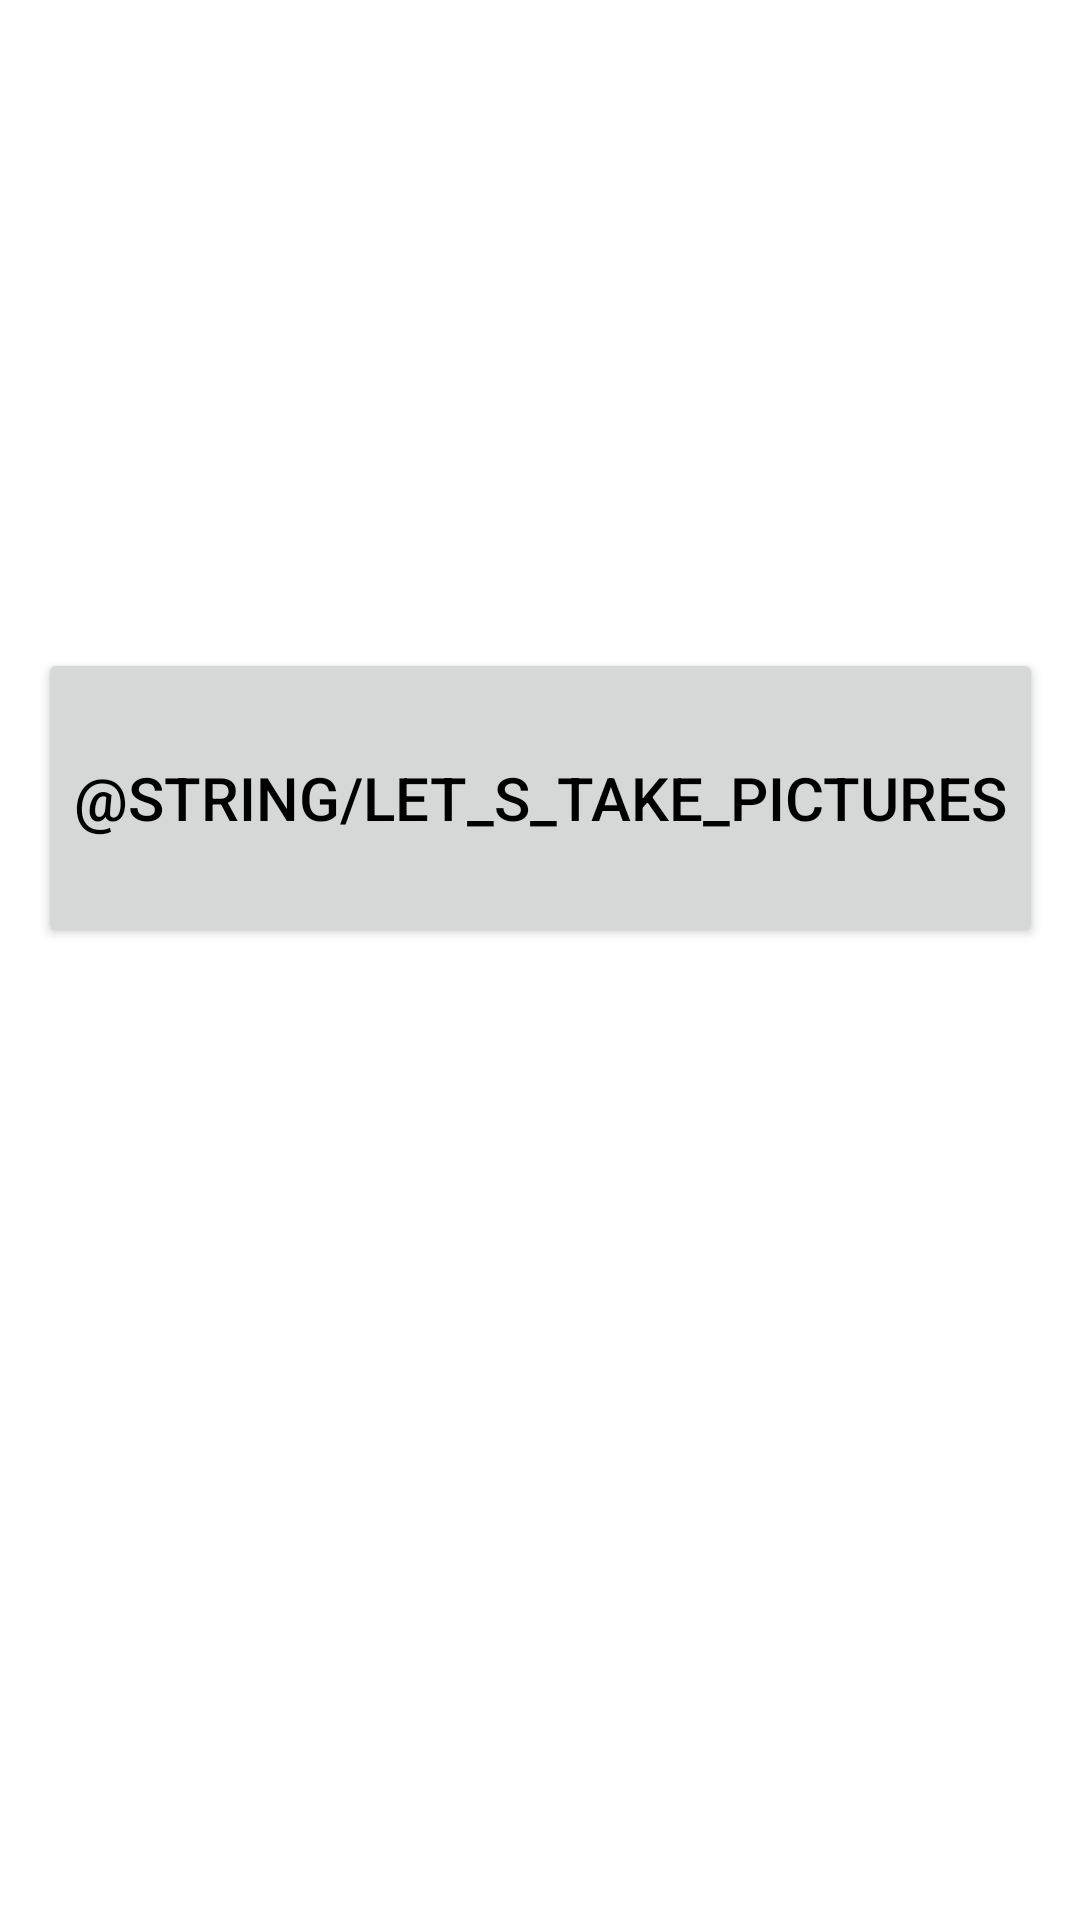

Android layout source for this screen:
<!-- AndroidManifest.xml: application theme Theme.Shcheprov_homeworks -->
<!-- res/layout/activity_main.xml -->
<?xml version="1.0" encoding="utf-8"?>
<androidx.constraintlayout.widget.ConstraintLayout xmlns:android="http://schemas.android.com/apk/res/android"
    xmlns:app="http://schemas.android.com/apk/res-auto"
    xmlns:tools="http://schemas.android.com/tools"
    android:layout_width="match_parent"
    android:layout_height="match_parent"
    tools:context=".MainActivity">

    <Button
        android:id="@+id/switchToFeatureActivityButton"
        android:layout_width="wrap_content"
        android:layout_height="100dp"
        android:textSize="20sp"
        android:text="@string/let_s_take_pictures"
        android:textColor="@color/black"
        app:layout_constraintBottom_toBottomOf="parent"
        app:layout_constraintEnd_toEndOf="parent"
        app:layout_constraintHorizontal_bias="0.5"
        app:layout_constraintVertical_bias="0.4"
        app:layout_constraintStart_toStartOf="parent"
        app:layout_constraintTop_toTopOf="parent" />

</androidx.constraintlayout.widget.ConstraintLayout>
<!-- resources referenced by this layout -->
<resources>
  <color name="black">#FF000000</color>
  <style name="Theme.Shcheprov_homeworks" parent="Theme.MaterialComponents.DayNight.DarkActionBar">
          
          <item name="colorPrimary">@color/purple_500</item>
          <item name="colorPrimaryVariant">@color/purple_700</item>
          <item name="colorOnPrimary">@color/white</item>
          
          <item name="colorSecondary">@color/teal_200</item>
          <item name="colorSecondaryVariant">@color/teal_700</item>
          <item name="colorOnSecondary">@color/black</item>
          
          <item name="android:statusBarColor" tools:targetApi="l">?attr/colorPrimaryVariant</item>
          
      </style>
  <color name="purple_500">#FF6200EE</color>
  <color name="purple_700">#FF3700B3</color>
  <color name="white">#FFFFFFFF</color>
  <color name="teal_200">#FF03DAC5</color>
  <color name="teal_700">#FF018786</color>
</resources>
